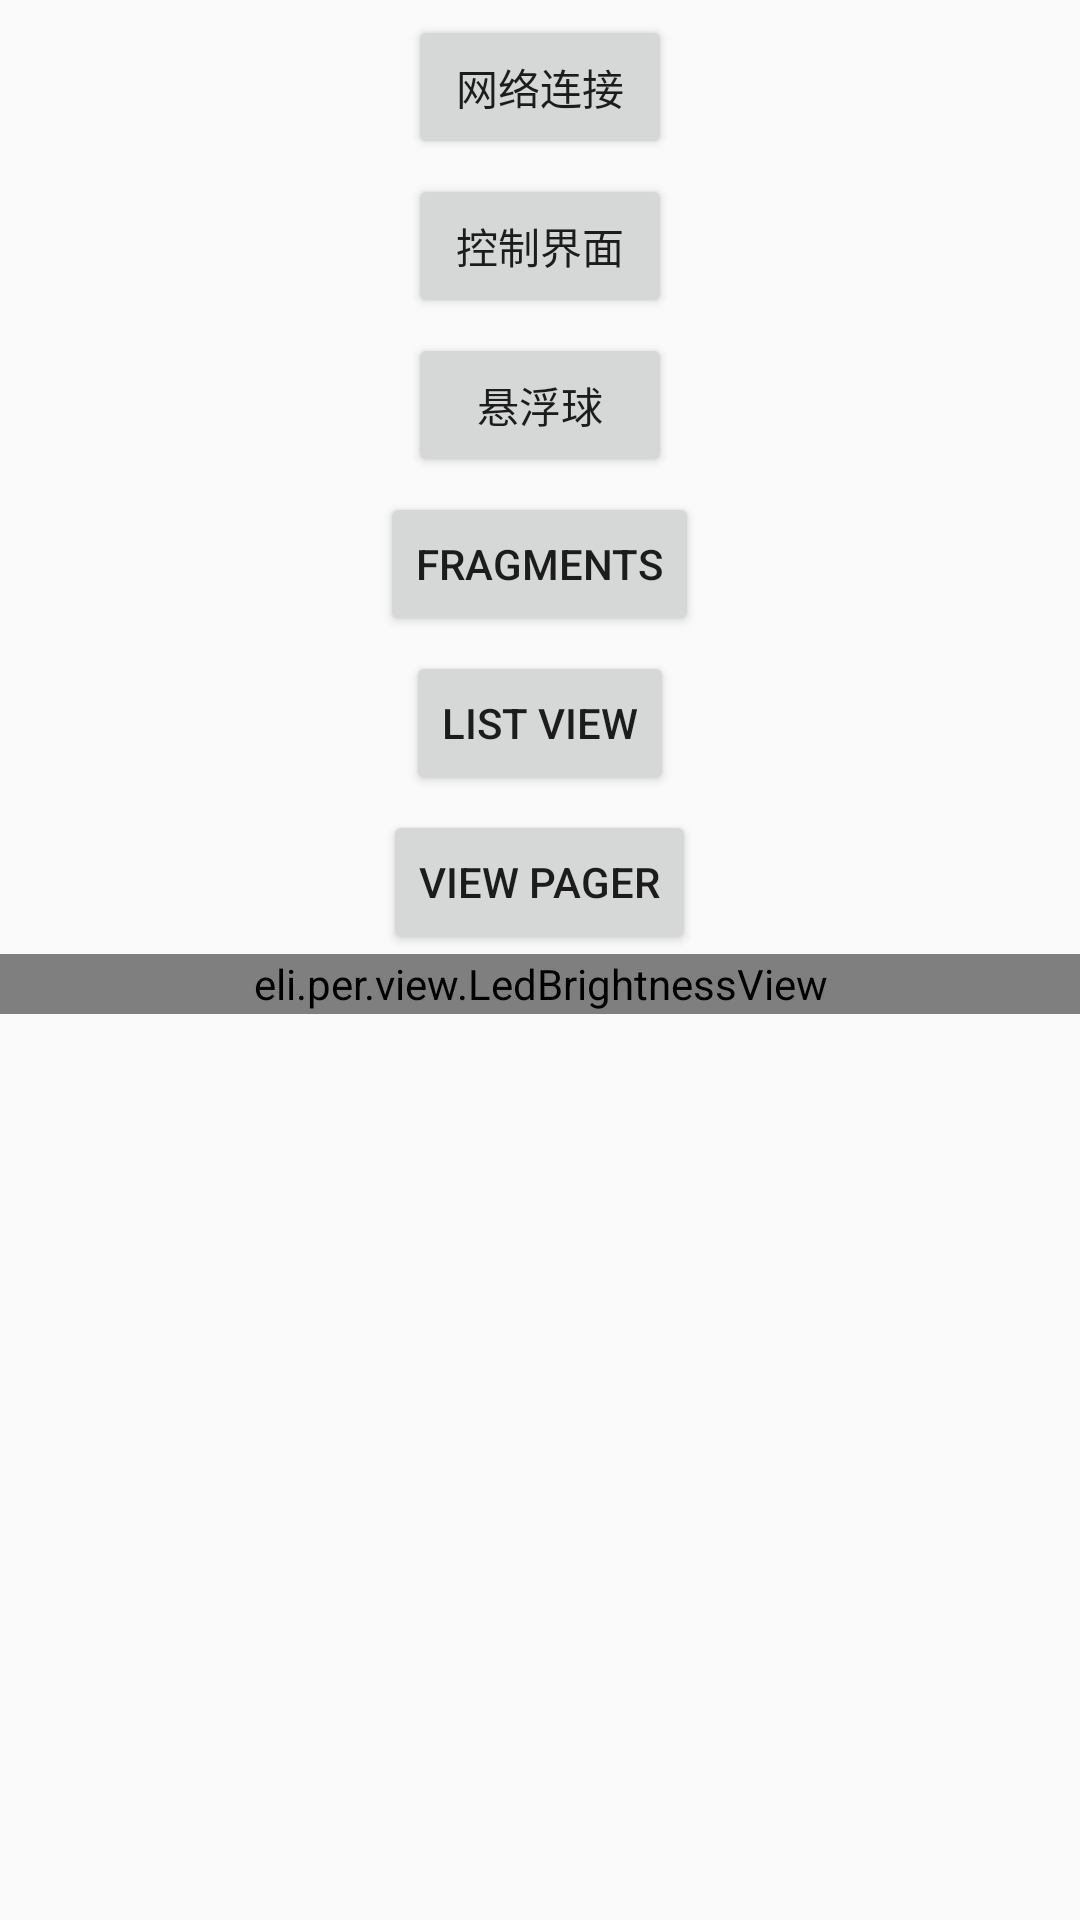

The Android layout XML behind this screen, and the referenced resources:
<!-- AndroidManifest.xml: activity theme AppTheme.NoActionBar -->
<!-- res/layout/activity_main.xml -->
<?xml version="1.0" encoding="utf-8"?>
<LinearLayout xmlns:android="http://schemas.android.com/apk/res/android"
    android:orientation="vertical"
    android:layout_width="match_parent"
    android:layout_height="match_parent">

    <LinearLayout
        android:layout_width="match_parent"
        android:layout_height="match_parent"
        android:orientation="vertical">

        <Button
            android:id="@+id/main_connect"
            android:layout_width="wrap_content"
            android:layout_height="wrap_content"
            android:layout_gravity="center"
            android:layout_marginTop="5dp"
            android:text="网络连接" />

        <Button
            android:id="@+id/main_control"
            android:layout_width="wrap_content"
            android:layout_height="wrap_content"
            android:layout_gravity="center"
            android:layout_marginTop="5dp"
            android:text="控制界面" />

        <Button
            android:id="@+id/main_float_ball"
            android:layout_width="wrap_content"
            android:layout_height="wrap_content"
            android:layout_gravity="center"
            android:layout_marginTop="5dp"
            android:text="悬浮球" />

        <Button
            android:id="@+id/main_fragments"
            android:layout_width="wrap_content"
            android:layout_height="wrap_content"
            android:layout_gravity="center"
            android:layout_marginTop="5dp"
            android:text="Fragments" />

        <Button
            android:id="@+id/main_list_view"
            android:layout_width="wrap_content"
            android:layout_height="wrap_content"
            android:layout_gravity="center"
            android:layout_marginTop="5dp"
            android:text="List View" />

        <Button
            android:id="@+id/main_view_pager"
            android:layout_width="wrap_content"
            android:layout_height="wrap_content"
            android:layout_gravity="center"
            android:layout_marginTop="5dp"
            android:text="View Pager" />

        <eli.per.view.LedBrightnessView
            android:layout_width="match_parent"
            android:layout_height="20dp" />
    </LinearLayout>
</LinearLayout>
<!-- resources referenced by this layout -->
<resources>
  <style name="AppTheme.NoActionBar">
          <item name="windowActionBar">false</item>
          <item name="windowNoTitle">true</item>
      </style>
</resources>
